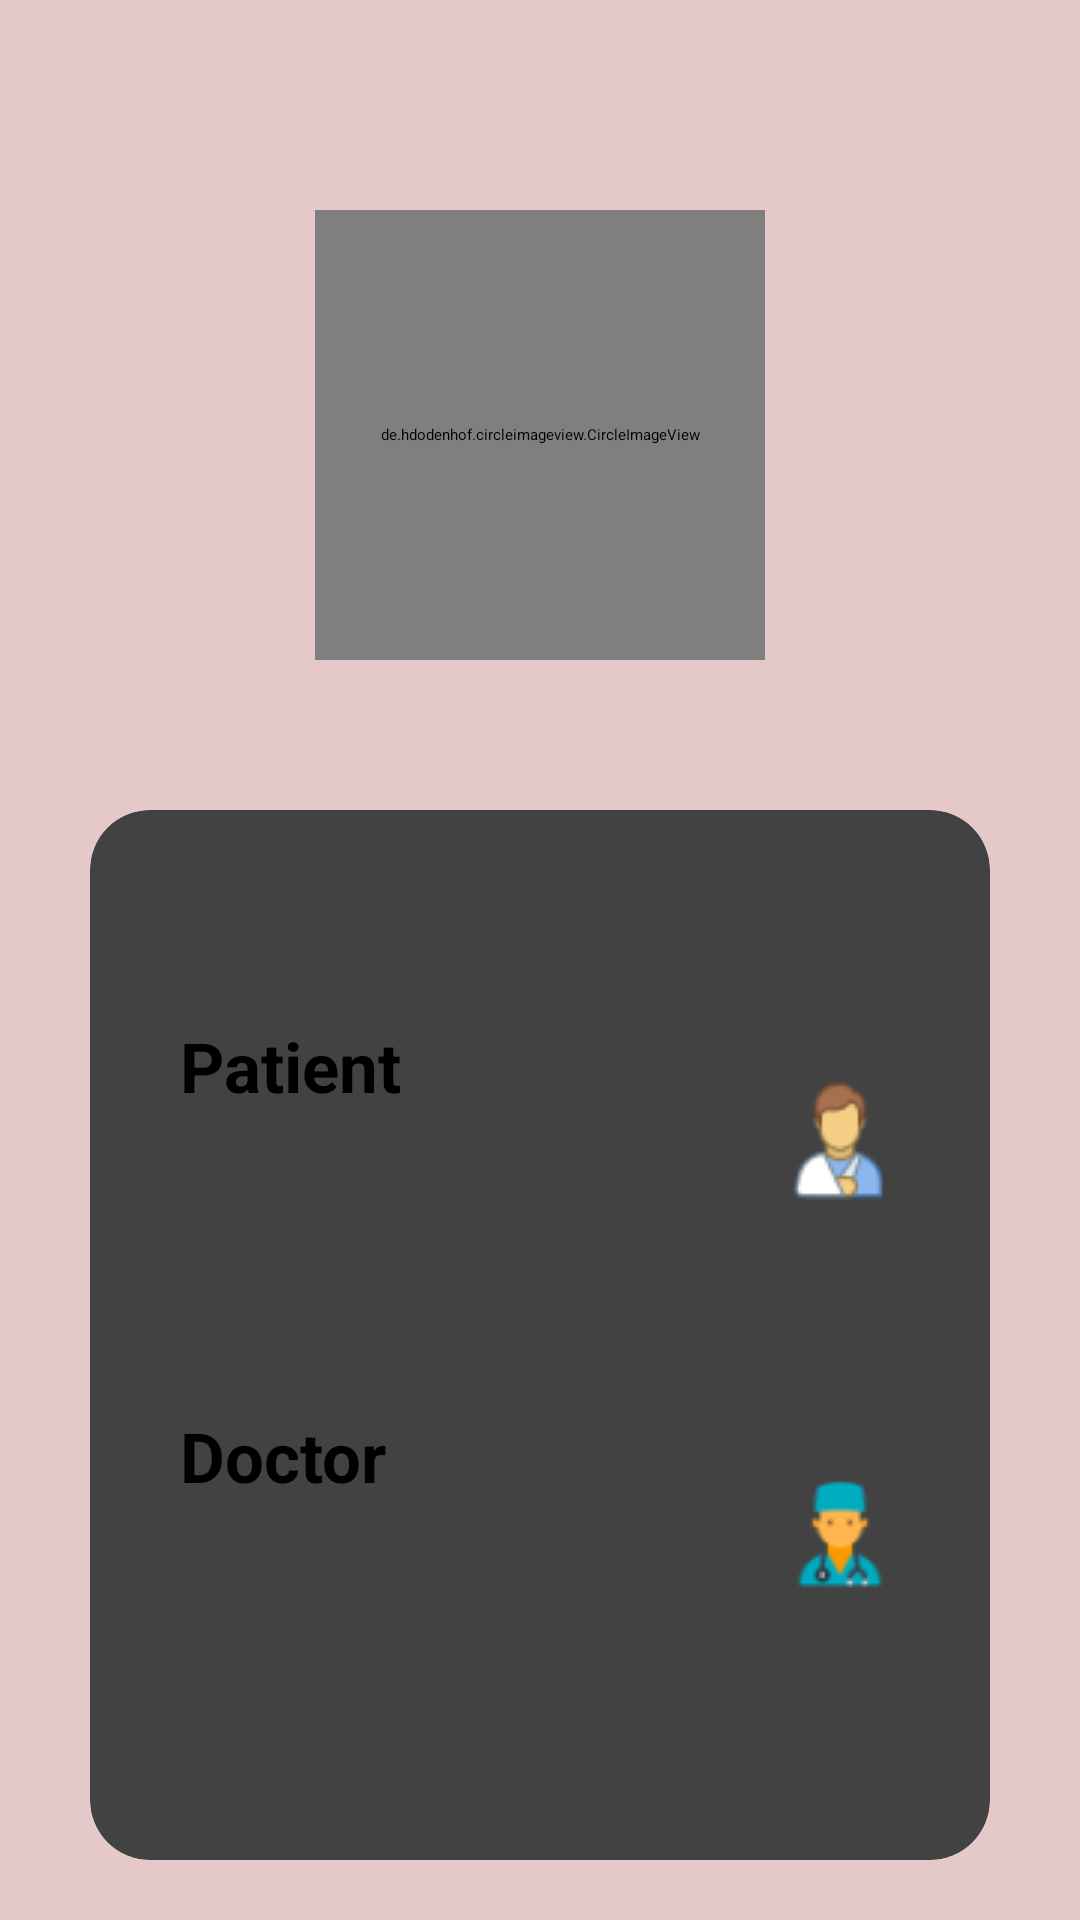

Layout XML and referenced resources for this Android screen:
<!-- AndroidManifest.xml: application theme Theme.Androidd -->
<!-- res/layout/activity_types_of_login.xml -->
<?xml version="1.0" encoding="utf-8"?>
<LinearLayout xmlns:android="http://schemas.android.com/apk/res/android"
    xmlns:app="http://schemas.android.com/apk/res-auto"
    xmlns:tools="http://schemas.android.com/tools"
    android:layout_width="match_parent"
    android:layout_height="match_parent"
    android:background="#E5C9C9"
    tools:context=".types_of_login"
    android:orientation="vertical"
    android:gravity="center">
    <de.hdodenhof.circleimageview.CircleImageView
        android:layout_width="150dp"
        android:layout_height="150dp"
        android:src="@drawable/new_final"
        android:layout_marginTop="50dp"/>

    <androidx.cardview.widget.CardView
        android:layout_width="match_parent"
        android:layout_height="wrap_content"
        android:layout_marginStart="30dp"
        android:layout_marginTop="50dp"
        android:layout_marginEnd="30dp"

        android:elevation="20dp"
        app:cardCornerRadius="20dp">

        <LinearLayout
            android:layout_width="match_parent"
            android:layout_height="match_parent"
            android:orientation="vertical">

            <Button
                android:id="@+id/patient"
                android:layout_width="match_parent"
                android:layout_height="80dp"
                android:layout_marginLeft="30dp"
                android:layout_marginTop="70dp"
                android:layout_marginRight="30dp"
                android:backgroundTint="#ff512f"
                android:drawableRight="@drawable/patient"
                android:text="Patient"
                android:textSize="23dp"
                android:textStyle="bold"
                app:cornerRadius="10dp">

            </Button>

            <Button
                android:id="@+id/doctor"
                android:layout_width="match_parent"
                android:layout_height="80dp"
                android:layout_marginLeft="30dp"
                android:layout_marginTop="50dp"
                android:layout_marginRight="30dp"
                android:backgroundTint="#ff512f"
                android:drawableRight="@drawable/doctor"
                android:text="Doctor"
                android:textSize="23dp"
                android:layout_marginBottom="70dp"
                android:textStyle="bold"
                app:cornerRadius="10dp">

            </Button>
        </LinearLayout>
    </androidx.cardview.widget.CardView>


</LinearLayout>
<!-- resources referenced by this layout -->
<resources>
  <!-- drawable doctor: png bitmap (drawable, 1735 bytes) -->
  <!-- drawable new_final: png bitmap (drawable, 274494 bytes) -->
  <!-- drawable patient: png bitmap (drawable, 1993 bytes) -->
  <style name="Theme.Androidd" parent="Base.Theme.Androidd">
          
          <item name="android:navigationBarColor">@android:color/transparent</item>
          <item name="android:statusBarColor">@android:color/transparent</item>
          <item name="android:windowLightStatusBar">?attr/isLightTheme</item>
      </style>
</resources>
